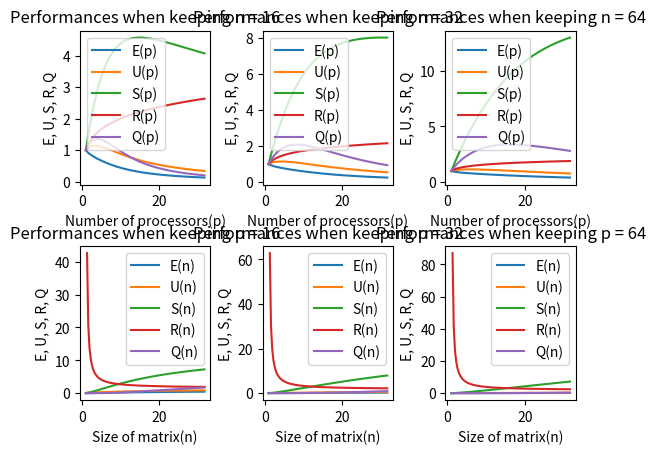

Here is the Python script that generated this plot:
import matplotlib
import matplotlib.pyplot as plt
import numpy as np

labels_n = ["E(n)", "U(n)", "S(n)", "R(n)", "Q(n)"]
labels_p = ["E(p)", "U(p)", "S(p)", "R(p)", "Q(p)"]

def plot_func_n(ax, start, end, f):
	samples = 100.0
	spacing = (end - start) / samples

	vf = np.vectorize(f)

	x = np.arange(start, end, spacing)
	y = vf(x)

	ax.plot(x, y)
	ax.legend(labels_n, loc='upper right')

def plot_func_p(ax, start, end, f):
	samples = 100.0
	spacing = (end - start) / samples

	vf = np.vectorize(f)

	x = np.arange(start, end, spacing)
	y = vf(x)

	ax.plot(x, y)
	ax.legend(labels_p, loc='upper left')


T = lambda p, n: 2 * (n / p) * np.log2(n / p) + 3 * (n / p) * np.log2(p) + np.log2(p) ** 2
O = lambda p, n: n * np.log2(n) + n * np.log2(p) + np.log2(p) ** 2

S = lambda p, n: T(1, n) / T(p, n)
E = lambda p, n: S(p, n) / p
R = lambda p, n: O(p, n) / O(1, n)
U = lambda p, n: R(p, n) * E(p, n)
Q = lambda p, n: S(p, n) * E(p, n) / R(p, n)

fig, ax = plt.subplots(2, 3)
plt.subplots_adjust(wspace = 0.4, hspace = 0.4)

n = 16
start = 1
end = 32

ax1 = ax[0][0]

ax1.set(xlabel='Number of processors(p)', ylabel='E, U, S, R, Q',
       title='Performances when keeping n = ' + str(n))

plot_func_p(ax1, start, end, lambda p: E(p, n))
plot_func_p(ax1, start, end, lambda p: U(p, n))
plot_func_p(ax1, start, end, lambda p: S(p, n))
plot_func_p(ax1, start, end, lambda p: R(p, n))
plot_func_p(ax1, start, end, lambda p: Q(p, n))

n = 32
start = 1
end = 32

ax1 = ax[0][1]

ax1.set(xlabel='Number of processors(p)', ylabel='E, U, S, R, Q',
       title='Performances when keeping n = ' + str(n))

plot_func_p(ax1, start, end, lambda p: E(p, n))
plot_func_p(ax1, start, end, lambda p: U(p, n))
plot_func_p(ax1, start, end, lambda p: S(p, n))
plot_func_p(ax1, start, end, lambda p: R(p, n))
plot_func_p(ax1, start, end, lambda p: Q(p, n))

n = 64
start = 1
end = 32

ax1 = ax[0][2]

ax1.set(xlabel='Number of processors(p)', ylabel='E, U, S, R, Q',
       title='Performances when keeping n = ' + str(n))

plot_func_p(ax1, start, end, lambda p: E(p, n))
plot_func_p(ax1, start, end, lambda p: U(p, n))
plot_func_p(ax1, start, end, lambda p: S(p, n))
plot_func_p(ax1, start, end, lambda p: R(p, n))
plot_func_p(ax1, start, end, lambda p: Q(p, n))

p = 16
start = 1
end = 32

ax1 = ax[1][0]

ax1.set(xlabel='Size of matrix(n)', ylabel='E, U, S, R, Q',
       title='Performances when keeping p = ' + str(p))

plot_func_n(ax1, start, end, lambda n: E(p, n))
plot_func_n(ax1, start, end, lambda n: U(p, n))
plot_func_n(ax1, start, end, lambda n: S(p, n))
plot_func_n(ax1, start, end, lambda n: R(p, n))
plot_func_n(ax1, start, end, lambda n: Q(p, n))

p = 32
start = 1
end = 32

ax1 = ax[1][1]

ax1.set(xlabel='Size of matrix(n)', ylabel='E, U, S, R, Q',
       title='Performances when keeping p = ' + str(p))

plot_func_n(ax1, start, end, lambda n: E(p, n))
plot_func_n(ax1, start, end, lambda n: U(p, n))
plot_func_n(ax1, start, end, lambda n: S(p, n))
plot_func_n(ax1, start, end, lambda n: R(p, n))
plot_func_n(ax1, start, end, lambda n: Q(p, n))

p = 64
start = 1
end = 32

ax1 = ax[1][2]

ax1.set(xlabel='Size of matrix(n)', ylabel='E, U, S, R, Q',
       title='Performances when keeping p = ' + str(p))

plot_func_n(ax1, start, end, lambda n: E(p, n))
plot_func_n(ax1, start, end, lambda n: U(p, n))
plot_func_n(ax1, start, end, lambda n: S(p, n))
plot_func_n(ax1, start, end, lambda n: R(p, n))
plot_func_n(ax1, start, end, lambda n: Q(p, n))

plt.show()
